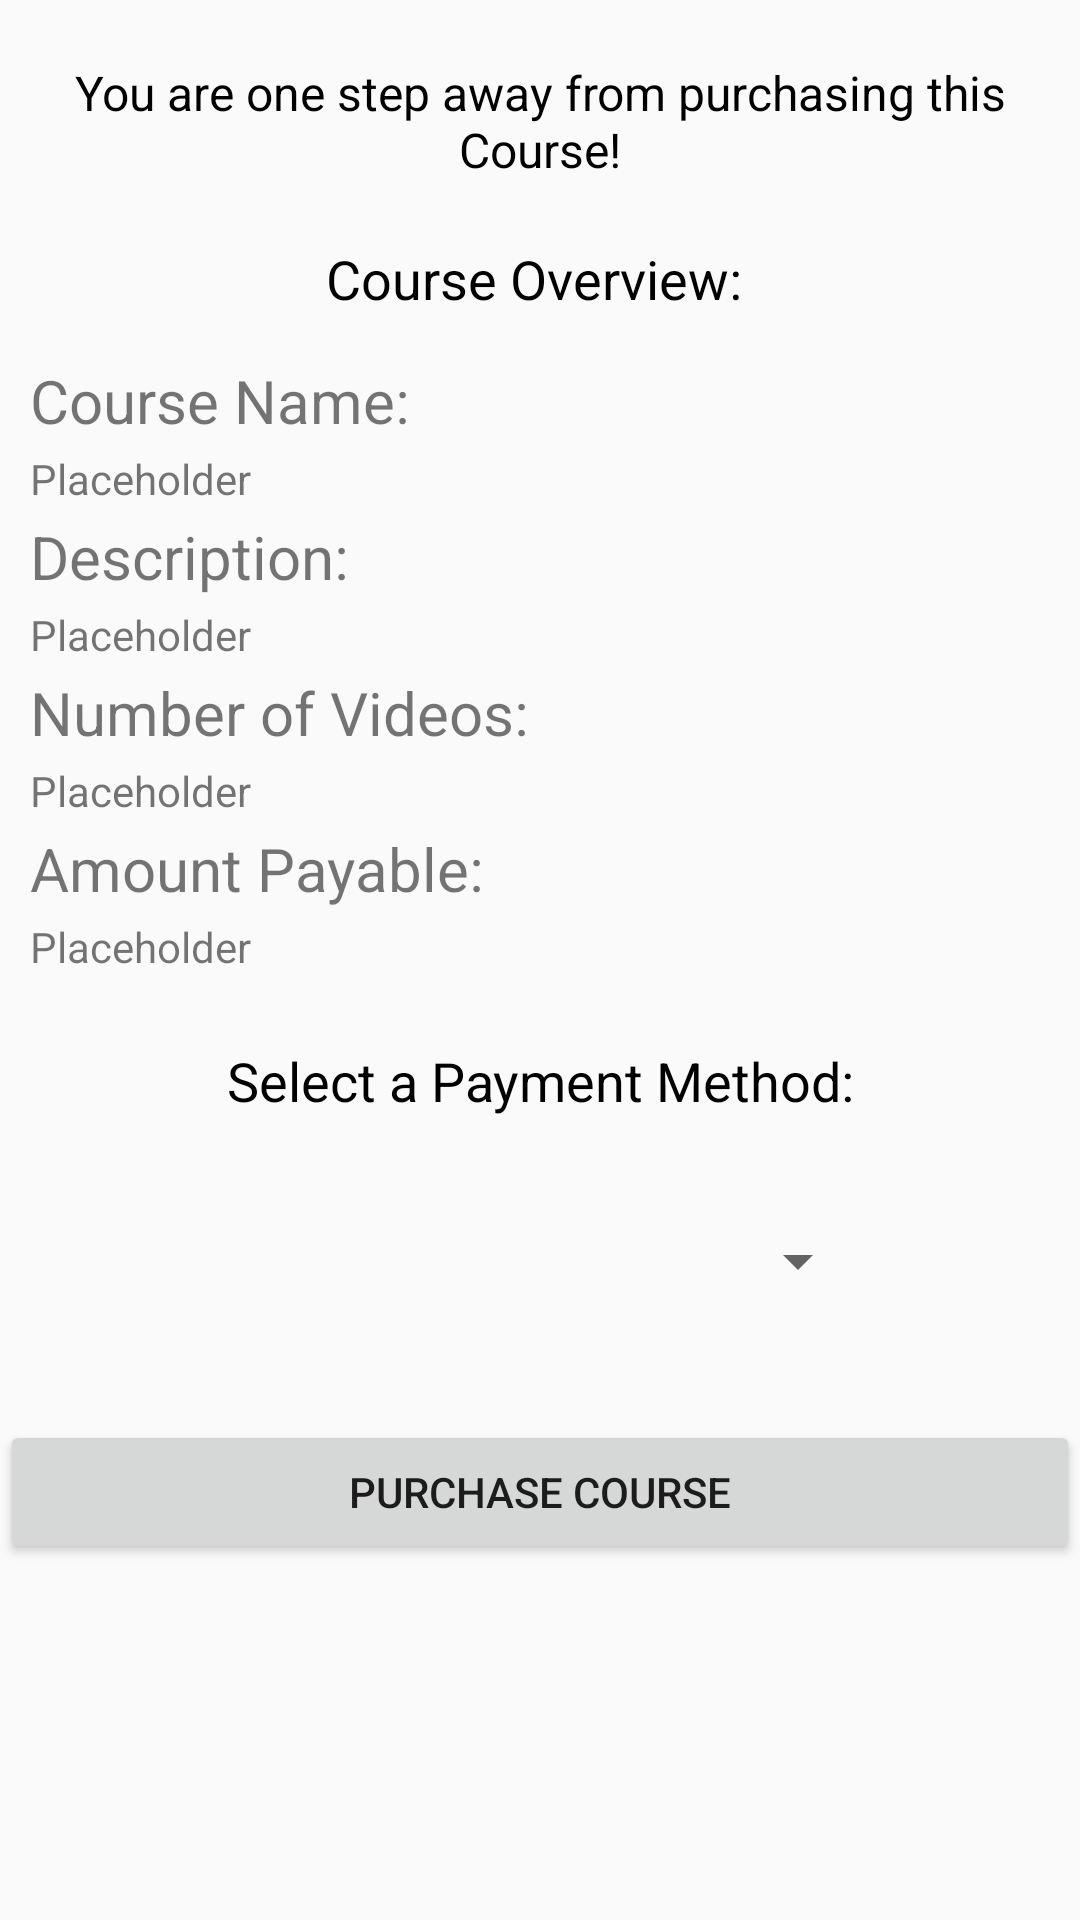

Produce the Android XML layout that renders to this screen, including the resource entries it uses.
<!-- AndroidManifest.xml: application theme AppTheme -->
<!-- res/layout/activity_purchase_course.xml -->
<?xml version="1.0" encoding="utf-8"?>
<LinearLayout xmlns:android="http://schemas.android.com/apk/res/android"

    xmlns:app="http://schemas.android.com/apk/res-auto"

    xmlns:tools="http://schemas.android.com/tools"

    android:layout_width="match_parent"

    android:layout_height="match_parent"

    android:orientation="vertical"

    tools:context=".PaymentActivity">


    <TextView

        android:id="@+id/textView9"

        android:layout_width="match_parent"

        android:layout_height="wrap_content"

        android:layout_gravity="center_horizontal"

        android:layout_marginTop="20dp"

        android:gravity="center_horizontal"

        android:text="You are one step away from purchasing this Course!"

        android:textColor="@color/black"

        android:textSize="16dp" />

    <TextView

        android:id="@+id/textView10"

        android:layout_width="match_parent"

        android:layout_height="wrap_content"

        android:layout_gravity="center_horizontal"

        android:layout_marginTop="20dp"

        android:gravity="center_horizontal"

        android:text="Course Overview: "

        android:textColor="@color/black"

        android:textSize="18dp" />


    <LinearLayout


        android:layout_width="match_parent"


        android:layout_height="wrap_content"


        android:layout_marginTop="5dp"


        android:orientation="vertical"

        android:paddingTop="10dp">


        

        <TextView

            android:id="@+id/textViewa"

            android:layout_width="match_parent"

            android:layout_height="wrap_content"

            android:paddingLeft="10dp"

            android:text="Course Name: "

            android:textSize="20dp" />


        <TextView

            android:id="@+id/purchase_name"

            android:layout_width="match_parent"

            android:layout_height="wrap_content"

            android:paddingLeft="10dp"

            android:paddingTop="3dp"

            android:paddingBottom="3dp"

            android:text="Placeholder" />


        <TextView

            android:id="@+id/textViewb"

            android:layout_width="match_parent"

            android:layout_height="wrap_content"

            android:paddingLeft="10dp"

            android:text="Description:"

            android:textSize="20dp" />


        <TextView

            android:id="@+id/purchase_desc"

            android:layout_width="match_parent"

            android:layout_height="wrap_content"

            android:paddingLeft="10dp"

            android:paddingTop="3dp"

            android:paddingBottom="3dp"

            android:text="Placeholder" />


        <TextView

            android:id="@+id/textViewc"

            android:layout_width="match_parent"

            android:layout_height="wrap_content"

            android:paddingLeft="10dp"

            android:text="Number of Videos:"

            android:textSize="20dp" />


        <TextView

            android:id="@+id/purchase_vidCount"

            android:layout_width="match_parent"

            android:layout_height="wrap_content"

            android:paddingLeft="10dp"

            android:paddingTop="3dp"

            android:paddingBottom="3dp"

            android:text="Placeholder" />


        <TextView

            android:id="@+id/textViewd"

            android:layout_width="match_parent"

            android:layout_height="wrap_content"

            android:paddingLeft="10dp"

            android:text="Amount Payable:"
            android:textSize="20dp" />


        <TextView

            android:id="@+id/purchase_amt"

            android:layout_width="match_parent"

            android:layout_height="wrap_content"

            android:paddingLeft="10dp"

            android:paddingTop="3dp"

            android:paddingBottom="3dp"

            android:text="Placeholder" />


    </LinearLayout>

    <TextView
        android:id="@+id/textView11"
        android:layout_width="match_parent"
        android:layout_height="wrap_content"
        android:layout_gravity="center_horizontal"
        android:layout_marginTop="20dp"
        android:layout_marginBottom="20dp"
        android:gravity="center_horizontal"
        android:text="Select a Payment Method:"
        android:textColor="@color/black"
        android:textSize="18dp" />

    <Spinner
        android:id="@+id/purchase_spinner"
        android:layout_width="220dp"
        android:layout_height="40dp"
        android:layout_marginBottom="8dp"
        android:layout_marginEnd="8dp"
        android:layout_marginStart="8dp"
        android:layout_marginTop="8dp"
        app:layout_constraintBottom_toBottomOf="parent"
        app:layout_constraintEnd_toEndOf="parent"
        app:layout_constraintHorizontal_bias="0.502"
        app:layout_constraintStart_toStartOf="parent"
        app:layout_constraintTop_toTopOf="parent"
        app:layout_constraintVertical_bias="0.498"
        android:layout_gravity="center_horizontal"/>

    <Button
        android:id="@+id/purchase_btn"
        android:layout_width="match_parent"
        android:layout_height="wrap_content"
        android:layout_marginTop="25dp"
        android:text="Purchase Course" />
</LinearLayout>
<!-- resources referenced by this layout -->
<resources>
  <style name="AppTheme" parent="Theme.AppCompat.Light.DarkActionBar">
          
          <item name="colorPrimary">@color/colorPrimary</item>
          <item name="colorPrimaryDark">@color/colorPrimaryDark</item>
          <item name="colorAccent">@color/colorAccent</item>
      </style>
  <color name="colorPrimary">#008577</color>
  <color name="colorPrimaryDark">#00574B</color>
  <color name="colorAccent">#D81B60</color>
  <!-- not gathered from this repository: default colours our renderer supplied (Android Studio template values) -->
  <color name="black">#FF000000</color>
</resources>
